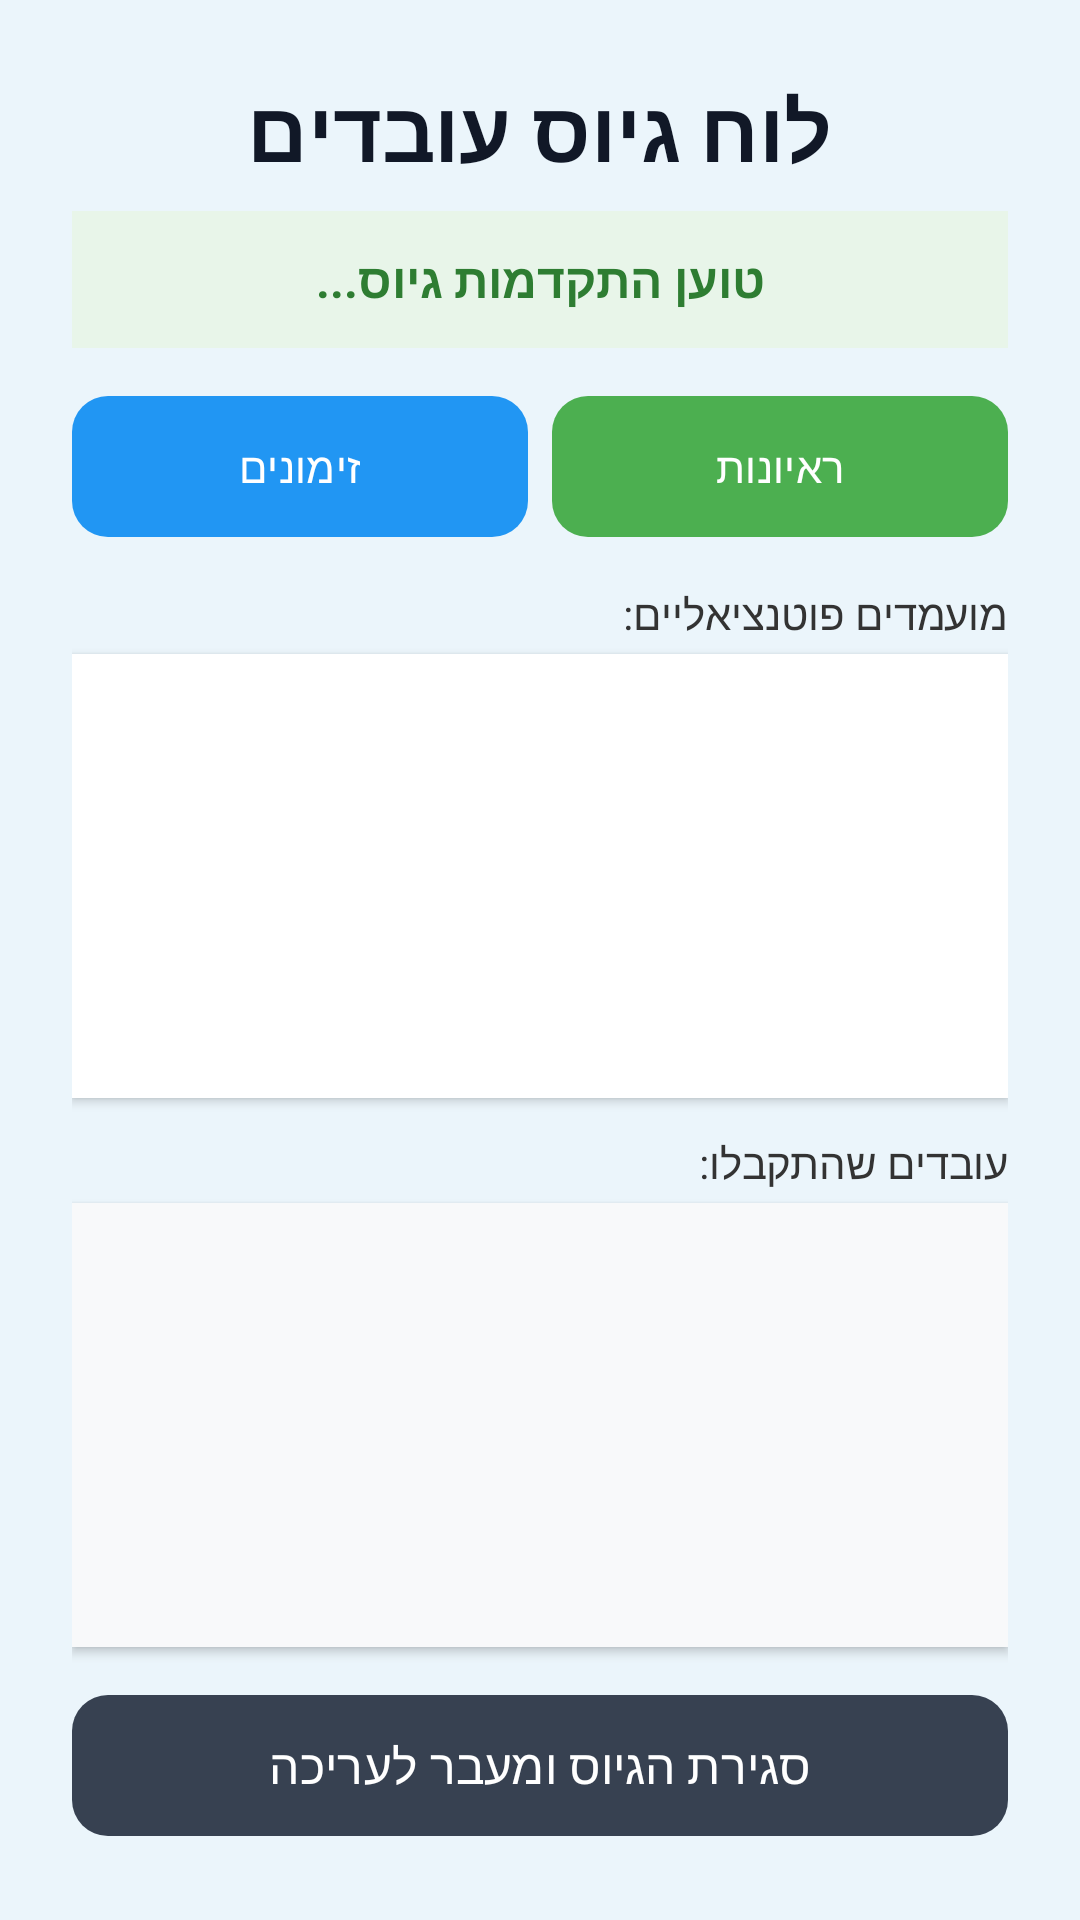

Produce the Android XML layout that renders to this screen, including the resource entries it uses.
<!-- AndroidManifest.xml: application theme Theme.Project -->
<!-- res/layout/activity_recruit.xml -->
<?xml version="1.0" encoding="utf-8"?>
<LinearLayout xmlns:android="http://schemas.android.com/apk/res/android"
    xmlns:app="http://schemas.android.com/apk/res-auto"
    android:layout_width="match_parent"
    android:layout_height="match_parent"
    android:orientation="vertical"
    android:padding="24dp"
    android:layoutDirection="rtl"
    android:background="#EBF5FB">

    <TextView
        android:layout_width="match_parent"
        android:layout_height="wrap_content"
        android:text="לוח גיוס עובדים"
        android:textSize="28sp"
        android:textStyle="bold"
        android:textColor="#111827"
        android:layout_marginBottom="8dp"
        android:gravity="center" />

    <TextView
        android:id="@+id/tvRecruitProgress"
        android:layout_width="match_parent"
        android:layout_height="wrap_content"
        android:background="#E8F5E9"
        android:padding="12dp"
        android:textColor="#2E7D32"
        android:textStyle="bold"
        android:textSize="16sp"
        android:gravity="center"
        android:layout_marginBottom="12dp"
        android:text="טוען התקדמות גיוס..." />

    <LinearLayout
        android:layout_width="match_parent"
        android:layout_height="wrap_content"
        android:orientation="horizontal"
        android:layout_marginBottom="12dp">

        <com.google.android.material.button.MaterialButton
            android:id="@+id/btnScheduledInterviews"
            android:layout_width="0dp"
            android:layout_weight="1"
            android:layout_height="55dp"
            android:text="ראיונות"
            android:layout_marginEnd="4dp"
            app:backgroundTint="#4CAF50"
            app:cornerRadius="12dp" />

        <com.google.android.material.button.MaterialButton
            android:id="@+id/btnInbox"
            android:layout_width="0dp"
            android:layout_weight="1"
            android:layout_height="55dp"
            android:text="זימונים"
            android:layout_marginStart="4dp"
            app:backgroundTint="#2196F3"
            app:cornerRadius="12dp" />
    </LinearLayout>

    
    <LinearLayout
        android:layout_width="match_parent"
        android:layout_height="0dp"
        android:layout_weight="1"
        android:orientation="vertical">

        <TextView
            android:layout_width="match_parent"
            android:layout_height="wrap_content"
            android:text="מועמדים פוטנציאליים:"
            android:textColor="#333333"
            android:layout_marginBottom="4dp"/>

        <ListView
            android:id="@+id/workersListView"
            android:layout_width="match_parent"
            android:layout_height="0dp"
            android:layout_weight="1"
            android:background="#FFFFFF"
            android:elevation="2dp"
            android:divider="#E5E7EB"
            android:dividerHeight="1dp"
            android:layout_marginBottom="12dp" />

        <TextView
            android:layout_width="match_parent"
            android:layout_height="wrap_content"
            android:text="עובדים שהתקבלו:"
            android:textColor="#333333"
            android:layout_marginBottom="4dp"/>

        <ListView
            android:id="@+id/hiredListView"
            android:layout_width="match_parent"
            android:layout_height="0dp"
            android:layout_weight="1"
            android:background="#F8F9FA"
            android:elevation="2dp"
            android:divider="#E5E7EB"
            android:dividerHeight="1dp"
            android:layout_marginBottom="12dp" />
    </LinearLayout>

    
    <com.google.android.material.button.MaterialButton
        android:id="@+id/btnClose"
        android:layout_width="match_parent"
        android:layout_height="55dp"
        android:text="סגירת הגיוס ומעבר לעריכה"
        android:textSize="16sp"
        android:textColor="#FFFFFF"
        app:backgroundTint="#374151"
        app:cornerRadius="12dp" />

</LinearLayout>
<!-- resources referenced by this layout -->
<resources>
  <style name="Theme.Project" parent="Base.Theme.Project" />
  <style name="Base.Theme.Project" parent="Theme.Material3.DayNight.NoActionBar">
          
          
      </style>
</resources>
